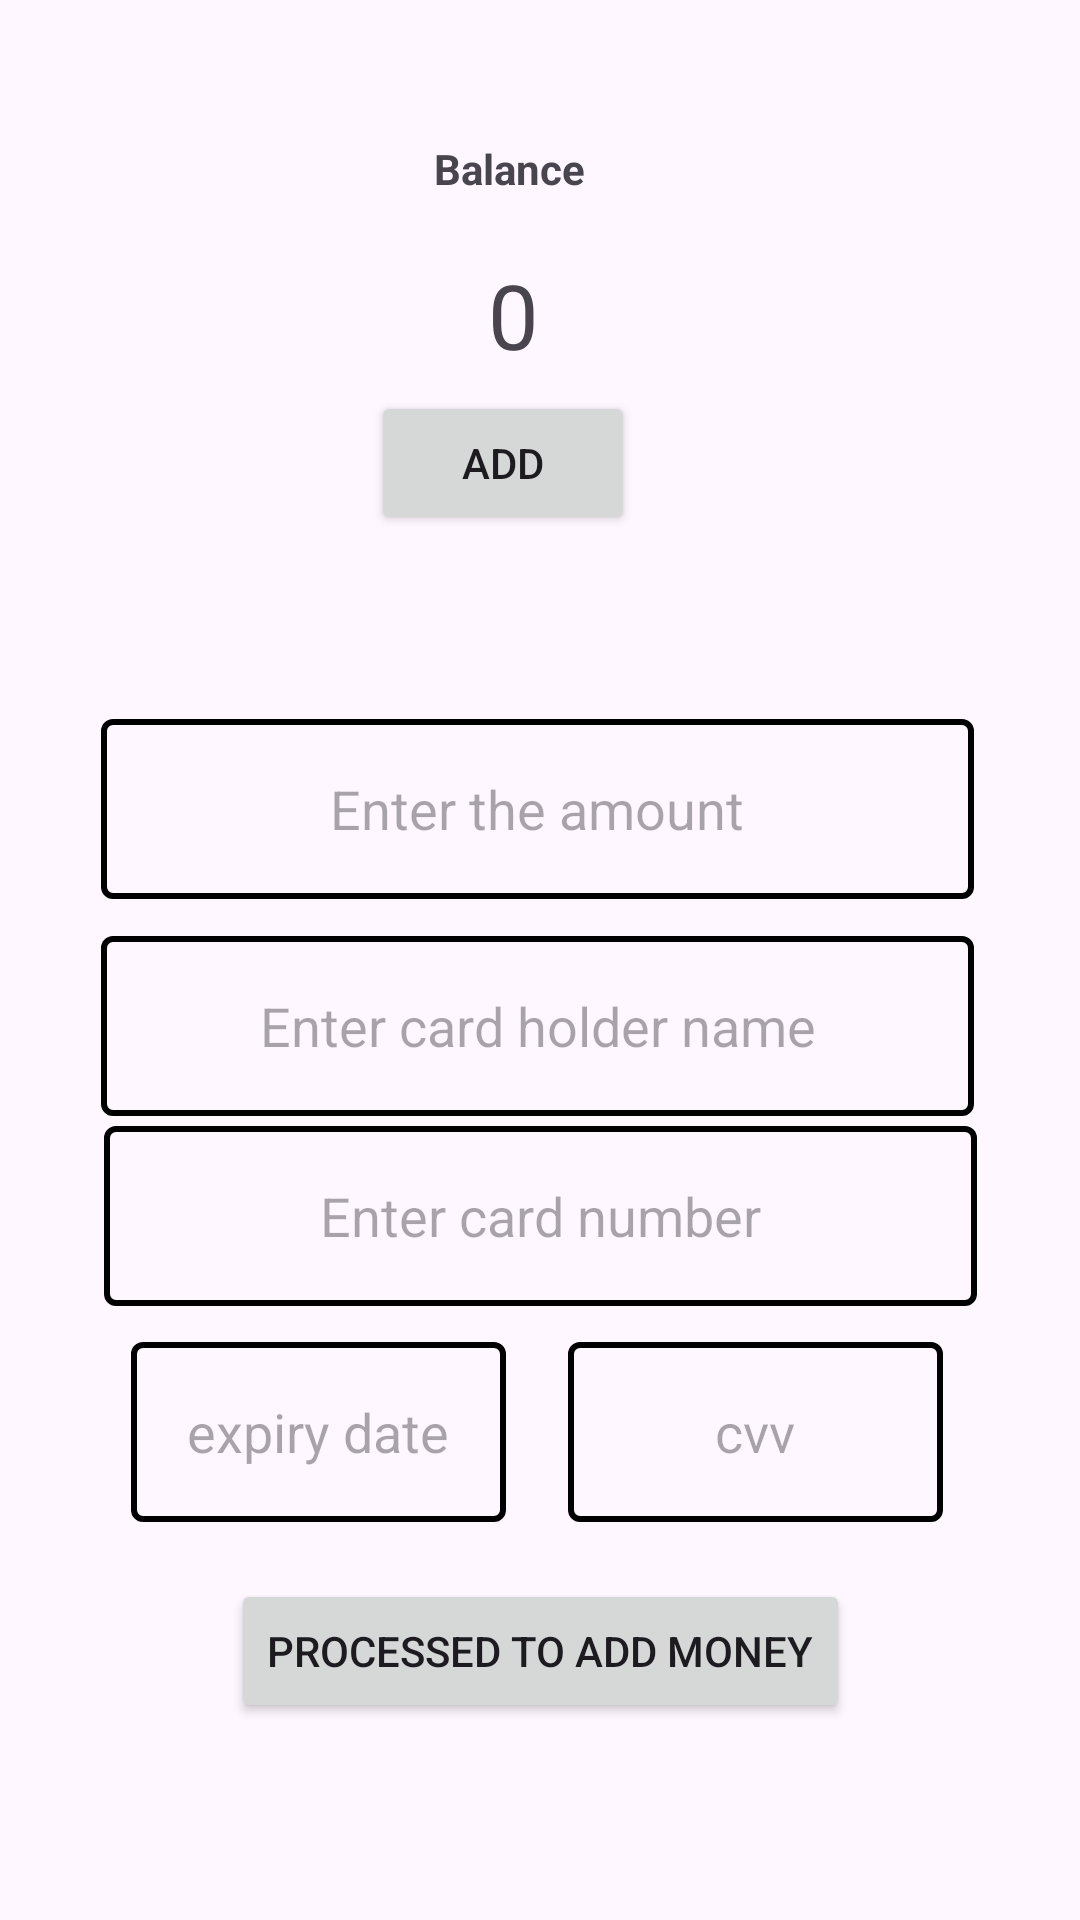

Here is an Android app screen rendered from its layout file. Give the layout XML and the strings, colors and styles it references.
<!-- AndroidManifest.xml: application theme Theme.EventHunt -->
<!-- res/layout/activity_wallet.xml -->
<?xml version="1.0" encoding="utf-8"?>
<androidx.constraintlayout.widget.ConstraintLayout xmlns:android="http://schemas.android.com/apk/res/android"
    xmlns:app="http://schemas.android.com/apk/res-auto"
    xmlns:tools="http://schemas.android.com/tools"
    android:layout_width="match_parent"
    android:layout_height="match_parent"
    tools:context=".Wallet">

    <TextView
        android:layout_width="84dp"
        android:layout_height="24dp"
        android:gravity="center"
        android:text="Balance"
        android:textStyle="bold"
        app:layout_constraintBottom_toBottomOf="parent"
        app:layout_constraintEnd_toEndOf="parent"
        app:layout_constraintHorizontal_bias="0.463"
        app:layout_constraintStart_toStartOf="parent"
        app:layout_constraintTop_toTopOf="parent"
        app:layout_constraintVertical_bias="0.072" />

    <TextView
        android:id="@+id/balance"
        android:layout_width="147dp"
        android:layout_height="80dp"
        android:textSize="30sp"
        android:text="0"
        app:layout_constraintBottom_toBottomOf="parent"
        app:layout_constraintEnd_toEndOf="parent"
        app:layout_constraintHorizontal_bias="0.459"
        app:layout_constraintStart_toStartOf="parent"
        app:layout_constraintTop_toTopOf="parent"
        android:gravity="center"
        app:layout_constraintVertical_bias="0.116" />


    <Button
        android:id="@+id/add"
        android:layout_width="wrap_content"
        android:layout_height="wrap_content"
        android:text="Add"
        app:layout_constraintBottom_toBottomOf="parent"
        app:layout_constraintEnd_toEndOf="parent"
        app:layout_constraintHorizontal_bias="0.455"
        app:layout_constraintStart_toStartOf="parent"
        app:layout_constraintTop_toTopOf="parent"
        app:layout_constraintVertical_bias="0.22" />

    <EditText
        android:id="@+id/amount"
        android:layout_width="291dp"
        android:layout_height="60dp"
        android:background="@drawable/black_border"
        android:gravity="center"
        android:hint="Enter the amount"
        android:inputType="number"
        android:maxLength="5"
        app:layout_constraintBottom_toBottomOf="parent"
        app:layout_constraintEnd_toEndOf="parent"
        app:layout_constraintHorizontal_bias="0.49"
        app:layout_constraintStart_toStartOf="parent"
        app:layout_constraintTop_toTopOf="parent"
        app:layout_constraintVertical_bias="0.413" />

    <EditText
        android:id="@+id/holderName"
        android:layout_width="291dp"
        android:layout_height="60dp"
        android:background="@drawable/black_border"
        android:gravity="center"
        android:hint="Enter card holder name"
        android:inputType="textPersonName"
        android:maxLength="7"
        app:layout_constraintBottom_toBottomOf="parent"
        app:layout_constraintEnd_toEndOf="parent"
        app:layout_constraintHorizontal_bias="0.49"
        app:layout_constraintStart_toStartOf="parent"
        app:layout_constraintTop_toTopOf="parent"
        app:layout_constraintVertical_bias="0.538" />

    <EditText
        android:id="@+id/holderNumber"
        android:layout_width="291dp"
        android:layout_height="60dp"
        android:background="@drawable/black_border"
        android:gravity="center"
        android:hint="Enter card number"
        android:maxLength="16"
        app:layout_constraintBottom_toBottomOf="parent"
        app:layout_constraintEnd_toEndOf="parent"
        app:layout_constraintStart_toStartOf="parent"
        app:layout_constraintTop_toTopOf="parent"
        app:layout_constraintVertical_bias="0.647" />

    <EditText
        android:id="@+id/holderExpiry"
        android:layout_width="125dp"
        android:layout_height="60dp"
        android:background="@drawable/black_border"
        android:focusable="false"
        android:gravity="center"
        android:hint="expiry date"
        app:layout_constraintBottom_toBottomOf="parent"
        app:layout_constraintEnd_toEndOf="parent"
        app:layout_constraintHorizontal_bias="0.186"
        app:layout_constraintStart_toStartOf="parent"
        app:layout_constraintTop_toTopOf="parent"
        app:layout_constraintVertical_bias="0.771" />

    <EditText
        android:id="@+id/holderCvv"
        android:layout_width="125dp"
        android:layout_height="60dp"
        android:background="@drawable/black_border"
        android:gravity="center"
        android:hint="cvv"
        android:inputType="numberPassword"
        android:maxLength="3"
        app:layout_constraintBottom_toBottomOf="parent"
        app:layout_constraintEnd_toEndOf="parent"
        app:layout_constraintHorizontal_bias="0.805"
        app:layout_constraintStart_toStartOf="parent"
        app:layout_constraintTop_toTopOf="parent"
        app:layout_constraintVertical_bias="0.771" />

    <Button
        android:id="@+id/addMoney"
        android:layout_width="wrap_content"
        android:layout_height="wrap_content"
        android:text="Processed to Add Money"

        app:layout_constraintBottom_toBottomOf="parent"
        app:layout_constraintEnd_toEndOf="parent"
        app:layout_constraintStart_toStartOf="parent"
        app:layout_constraintTop_toTopOf="parent"
        app:layout_constraintVertical_bias="0.889" />


</androidx.constraintlayout.widget.ConstraintLayout>
<!-- resources referenced by this layout -->
<resources>
  <!-- drawable black_border (drawable) -->
  <?xml version="1.0" encoding="utf-8"?>
  <shape xmlns:android="http://schemas.android.com/apk/res/android"
      android:shape="rectangle">
  
      <stroke
          android:width="2dp"
          android:color="@color/black"/>
      <corners
          android:radius="3dp"/>
  
  </shape>
  <style name="Theme.EventHunt" parent="Base.Theme.EventHunt" />
  <color name="black">#FF000000</color>
  <style name="Base.Theme.EventHunt" parent="Theme.Material3.Light.NoActionBar">
  
          
          
          <item name="colorPrimary">@color/red</item>
  
      </style>
  <color name="red">#FF0000</color>
</resources>
